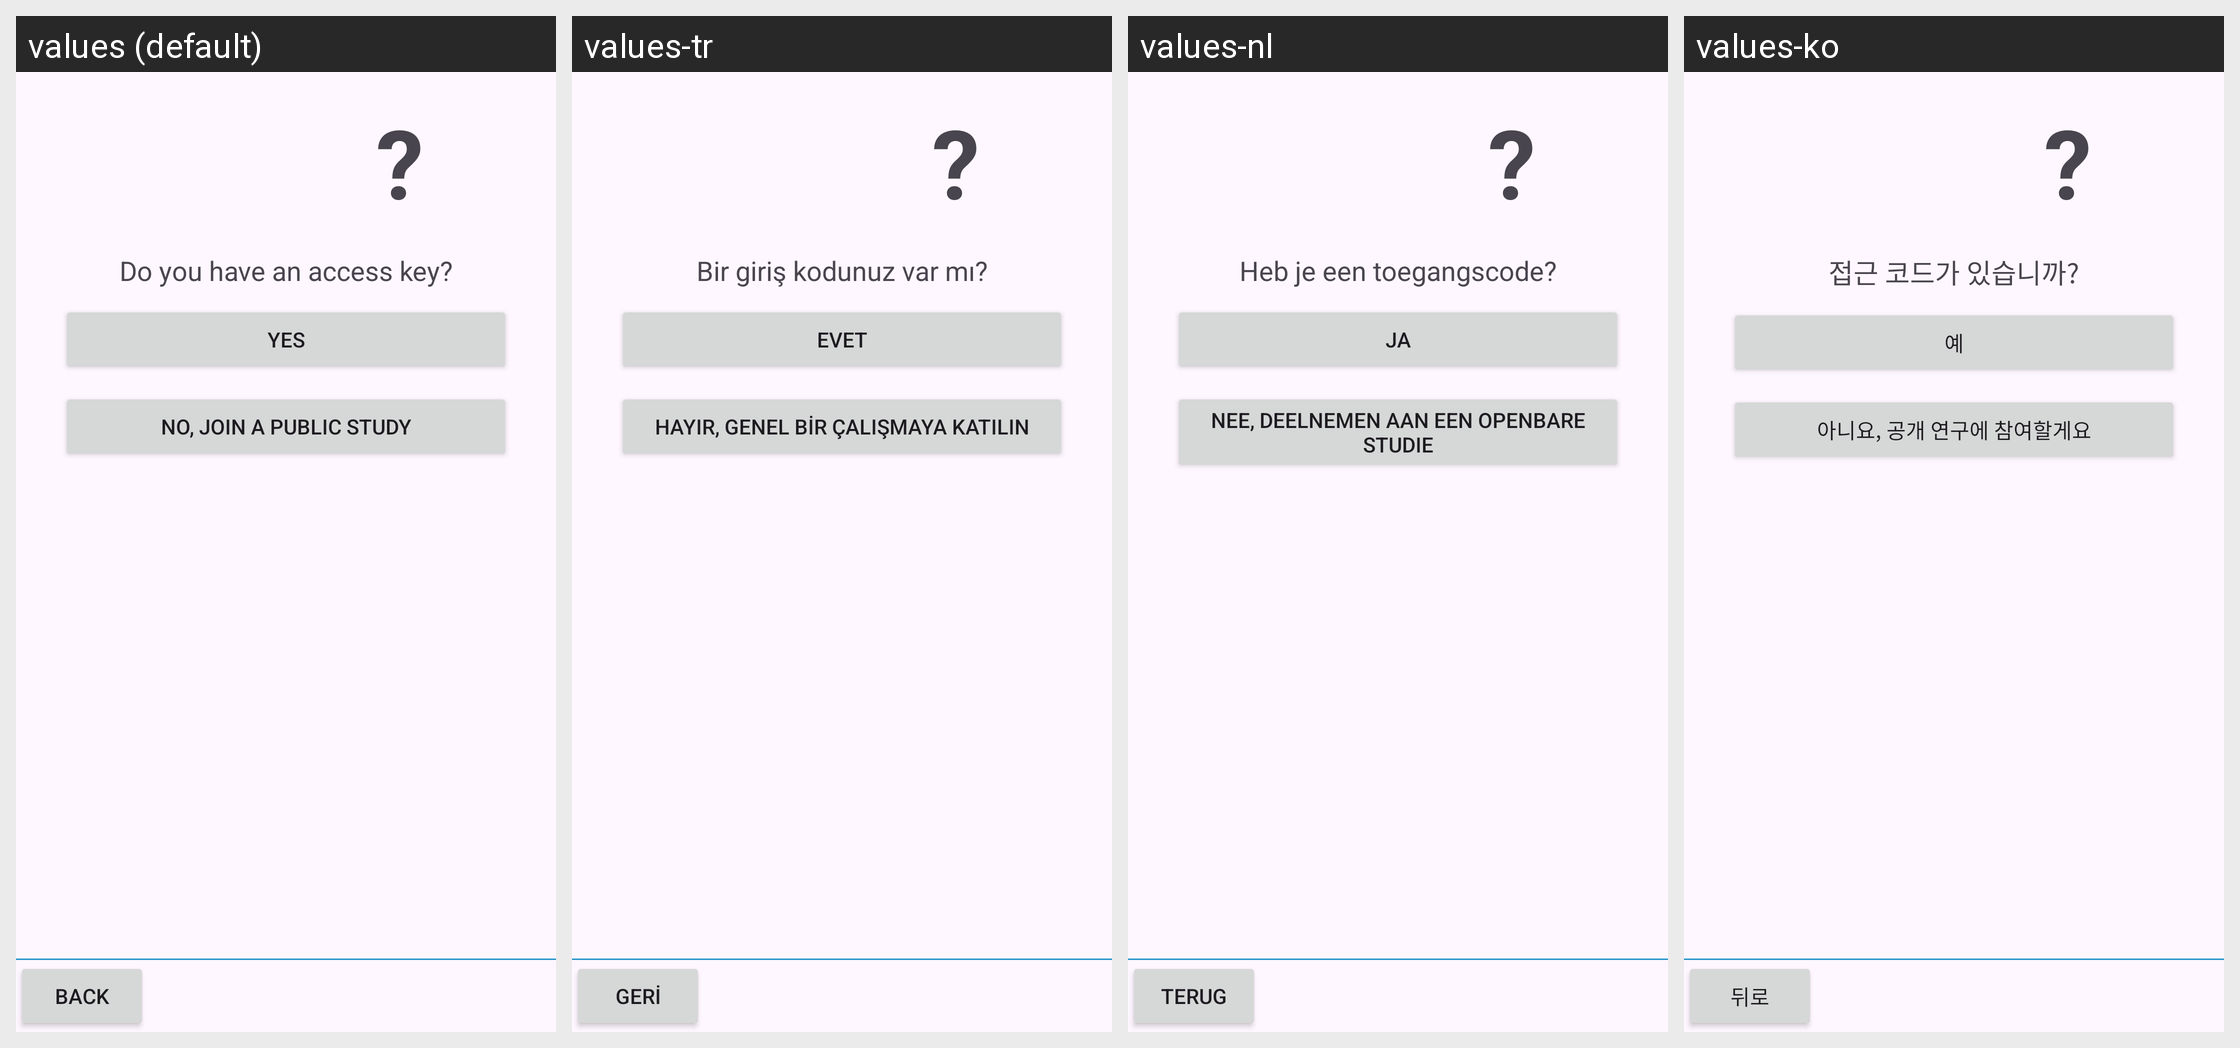

For this localized Android screen grid, give each drawn string resource with its value in every locale shown.
Android screen res/layout/view_welcome_accesskey_question.xml rendered under 4 locales, left to right: values (default), values-tr, values-nl, values-ko. Device: Nexus 5 (rendered at 1080×1920; each locale shown at half size, 540×960, under a caption strip naming it); theme AppTheme.
Other locales in the repository, not shown: values-bs, values-cs, values-da, values-de, values-el, values-es, values-fi, values-fr, values-hi, values-it, values-iw, values-ja, values-nb-rNO, values-pl, values-pt, values-ro, values-sl, values-sv, values-tl, values-uk, values-zh-rCN.
Strings drawn on this screen, with the default value and each locale's value (text and hints the layout hard-codes, and strings that could not be matched under every locale, appear in the picture but are not listed):

questionMark
  values: ?
  values-tr: ?
  values-nl: ?
  values-ko: ?

welcome_accessKey_question
  values: Do you have an access key?
  values-tr: Bir giriş kodunuz var mı?
  values-nl: Heb je een toegangscode?
  values-ko: 접근 코드가 있습니까?

yes
  values: Yes
  values-tr: Evet
  values-nl: Ja
  values-ko: 예

welcome_join_public_study
  values: No, join a public study
  values-tr: Hayır, genel bir çalışmaya katılın
  values-nl: Nee, deelnemen aan een openbare studie
  values-ko: 아니요, 공개 연구에 참여할게요

back
  values: Back
  values-tr: Geri
  values-nl: Terug
  values-ko: 뒤로
